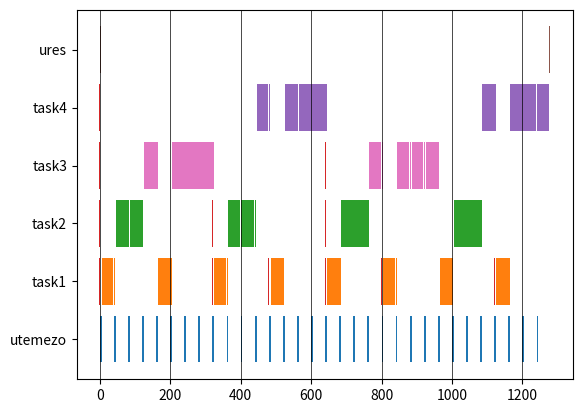

Write the Python code that produced this figure.
import matplotlib.pyplot as plt
import matplotlib.dates as mdates
from matplotlib.collections import PolyCollection
class Task:
    def __init__(self, name, T, C, f0, max_iter):
        self.name = name
        self.T = T
        self.C = C
        self.f0 = f0
        self.computes = {}
        for i in range(f0, max_iter, T):
            self.computes.update({i: C})

        print(self.computes)

    def active(self, time) -> bool:
        if time < self.f0:
            return False
        current_start = self.f0 + ((time - self.f0) // self.T) * self.T
        return self.computes[current_start] > 0

    def work(self, time) -> bool:
        current_start = self.f0 + ((time - self.f0) // self.T) * self.T
        self.computes[current_start] -= 1
        return self.computes[current_start] > 0


if __name__ == '__main__':
    max_iter = 1280
    utemezes = 0
    tasks = [
        Task(" task1 ", 160, 40, 0, max_iter),
        Task(" task2 ", 320, 80, 0, max_iter),
        Task(" task3 ", 640, 160, 0, max_iter),
        Task(" task4 ", 1280, 310, 0, max_iter)
    ]

    futas = {
        "utem 10": ['| ' if i % 10 == 0 else '  ' for i in range(max_iter)],
        "utemezo": ['|.' if i % 40 == 0 else ' .' for i in range(max_iter)],
        " task1 ": ['|.' if i % 160 == 181 else ' .' for i in range(max_iter)],
        " task2 ": ['|.' if i % 320 == 122 else ' .' for i in range(max_iter)],
        " task3 ": ['|.' if i % 640 == 43 else ' .' for i in range(max_iter)],
        " task4 ": ['|.' if i % 1280 == 4 else ' .' for i in range(max_iter)],
        " ures  ": [' .' for i in range(max_iter)]
    }

    plot = {
        "utemezo": [],
        " task1 ": [],
        " task2 ": [],
        " task3 ": [],
        " task4 ": [],
        " ures  ": []
    }

    valtas = True
    actual_task = None
    ready_tasks = []
    for t in range(0, max_iter, 1):
        if t % 40 == 0:
            utemezes = 5
            plot["utemezo"].append([t, t+5])
            ready_tasks = []
            for task in tasks:
                if task.active(t):
                    ready_tasks.append(task)
            if len(ready_tasks) > 0:
                valtas = True
                ready_tasks.sort(key=lambda x: x.T)

        if actual_task is not None:
            if valtas:
                plot[actual_task.name].append([t, t])
                valtas = False
            futas[actual_task.name][t] = ' 0'
            plot[actual_task.name][-1][1] = t
            if not actual_task.work(t):
                ready_tasks[ready_tasks.index(actual_task)] = None
                actual_task = None
                valtas = True
        else:
            if valtas:
                plot[" ures  "].append([t, t])
                valtas = False
            futas[" ures  "][t] = ' 0'
            plot[" ures  "][-1][1] = t

        if utemezes > 0:
            utemezes -= 1
            if utemezes == 0:
                if len(ready_tasks) == 0:
                    actual_task = None
                elif ready_tasks[0] is None and len(ready_tasks) > 1:
                    actual_task = ready_tasks[1]
                else:
                    actual_task = ready_tasks[0]
                valtas = True

    for f in futas.keys():
        print(f, end="::")
        for ff in futas[f]:
            print(ff, end="")
        print()

    cats = {"utemezo": 1, " task1 ": 2, " task2 ": 3, " task3 ": 4, " task4 ": 5, " ures  ": 6}
    colormapping = {"utemezo": "C0", " task1 ": "C1", " task2 ": "C2", " task3 ": "C6", " task4 ": "C4", " ures  ": "C5"}

    a = 0
    b = []
    while a < len(plot[" ures  "]) - 2:
        if plot[" ures  "][a][1] + 1 == plot[" ures  "][a+1][0]:
            if len(b) == 0:
                b = [plot[" ures  "][a][0], plot[" ures  "][a+1][1]]
            else:
                b[1] = plot[" ures  "][a+1][1]
        else:
            print(f"{b[0]/10}, {b[1]/10}")
            b = []
        a += 1
    print(f"{b[0]/10}, {b[1]/10}" if len(b) > 0 else f"{plot[' ures  '][-1][0]/10}, {plot[' ures  '][-1][1]/10}")

    print("--------------------------------------")
    verts = []
    colors = []
    for name in plot.keys():
        print(name)
        for d in plot[name]:
            print(f"{d[0] / 10}, {d[1] / 10 + 0.1}")
            v = [(d[0], cats[name] - .4),
                 (d[0], cats[name] + .4),
                 (d[1], cats[name] + .4),
                 (d[1], cats[name] - .4),
                 (d[0], cats[name] - .4)]
            verts.append(v)
            colors.append(colormapping[name])
    print("--------------------------------------")

    for task in tasks:
        print(task.computes)
        for t in range(task.f0, max_iter, task.T):
            v = [(t-1, cats[task.name] - .4),
                 (t-1, cats[task.name] + .4),
                 (t+1, cats[task.name] + .4),
                 (t+1, cats[task.name] - .4),
                 (t-1, cats[task.name] - .4)]
            verts.append(v)
            colors.append("C3")

    bars = PolyCollection(verts, facecolors=colors)

    fig, ax = plt.subplots()
    ax.add_collection(bars)
    ax.autoscale()
    plt.grid(color='black', linestyle='-', linewidth=0.5, axis="x")

    ax.set_yticks([1, 2, 3, 4, 5, 6])
    ax.set_yticklabels(["utemezo", "task1", "task2", "task3", "task4", "ures"])
    plt.show()